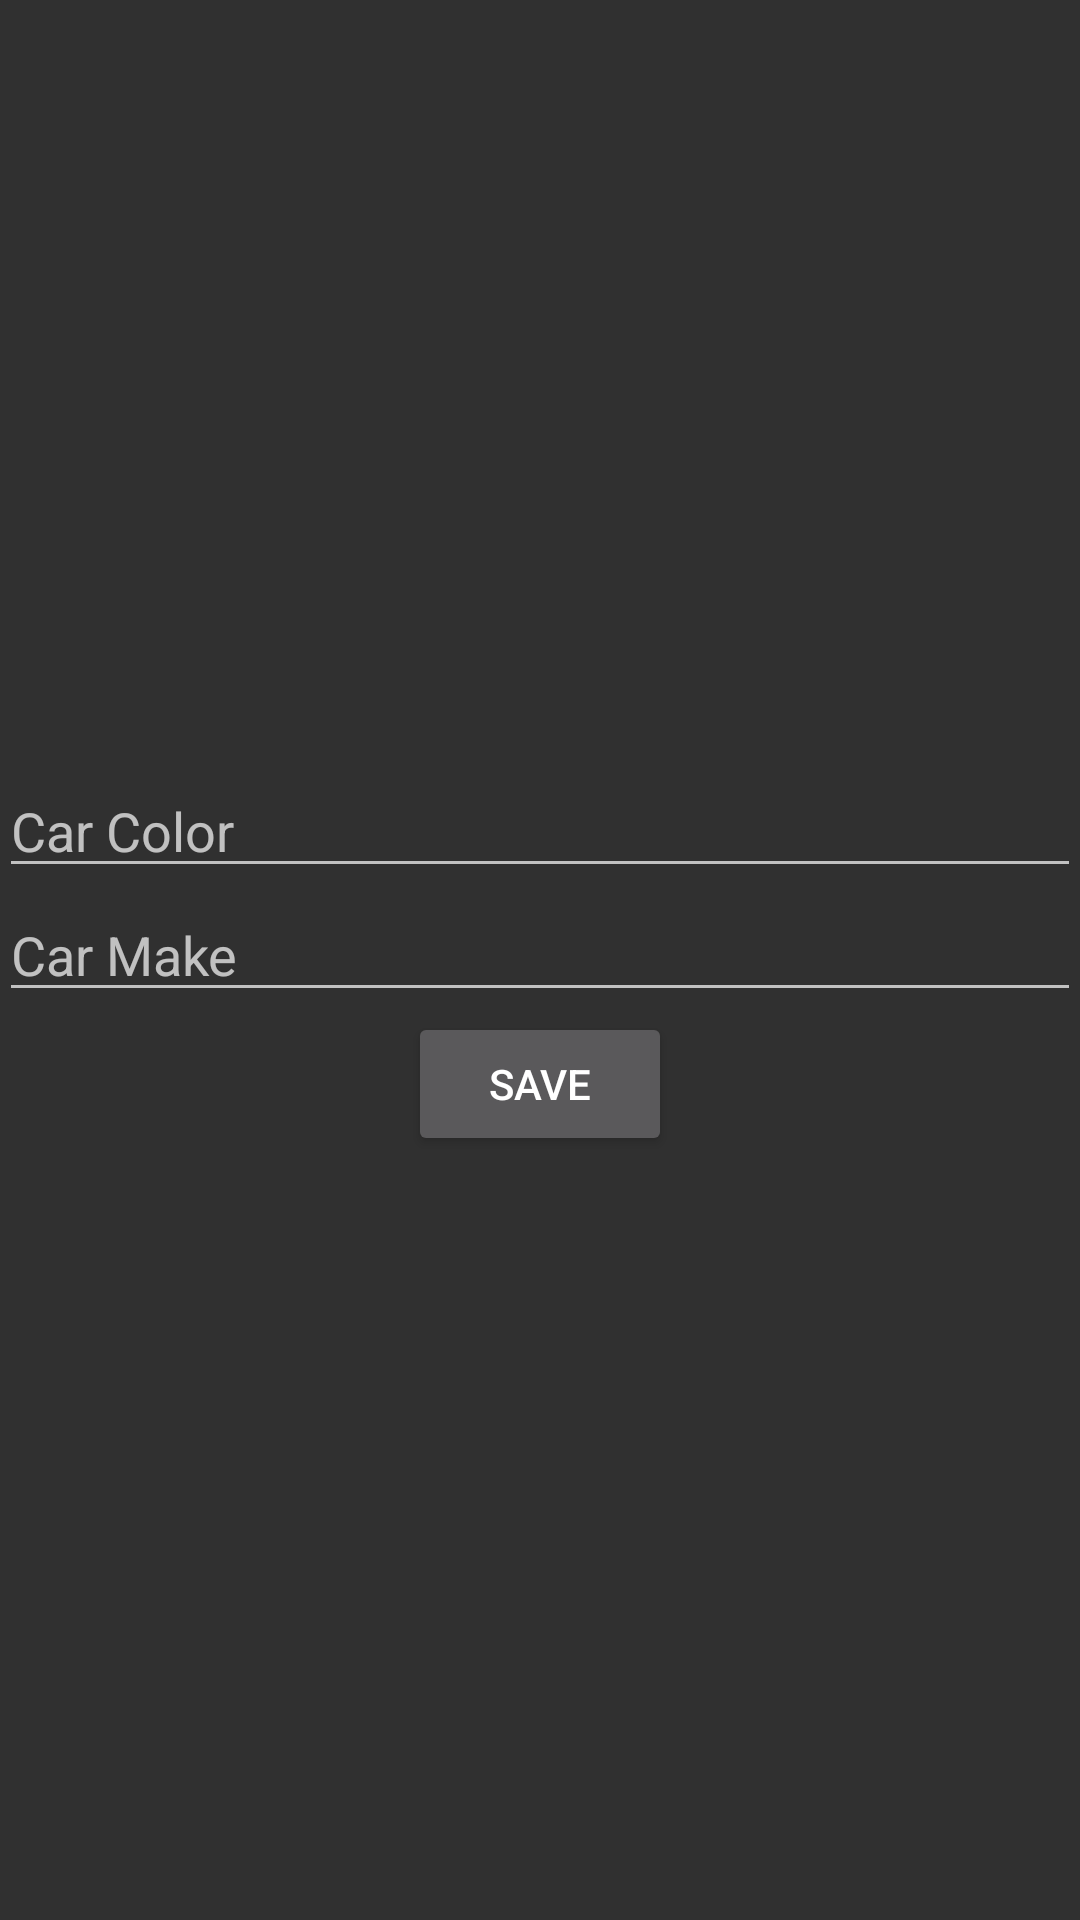

Here is an Android app screen rendered from its layout file. Give the layout XML and the strings, colors and styles it references.
<!-- AndroidManifest.xml: application theme Theme.AppCompat -->
<!-- res/layout/activity_edit_information.xml -->
<?xml version="1.0" encoding="utf-8"?>
<LinearLayout xmlns:android="http://schemas.android.com/apk/res/android"
    xmlns:tools="http://schemas.android.com/tools" android:layout_width="match_parent"
    android:layout_height="match_parent" android:paddingLeft="@dimen/activity_horizontal_margin"
    android:paddingRight="@dimen/activity_horizontal_margin"
    android:paddingTop="@dimen/activity_vertical_margin"
    android:paddingBottom="@dimen/activity_vertical_margin"
    android:orientation="vertical"
    android:gravity="center"
    tools:context="com.example.della.djoin.EditInformation">

    <EditText
        android:id="@+id/etCarColor"
        android:layout_width="match_parent"
        android:layout_height="wrap_content"
        android:hint="Car Color"/>
    <EditText
        android:id="@+id/etCarMake"
        android:layout_width="match_parent"
        android:layout_height="wrap_content"
        android:hint="Car Make"/>
    <Button
        android:id="@+id/btnSave"
        android:layout_width="wrap_content"
        android:layout_height="wrap_content"
        android:text="Save"/>


</LinearLayout>
<!-- resources referenced by this layout -->
<resources>

</resources>
